Run: headless pygame with SDL's dummy video driver; simulated clock (each Clock.tick advances the game by its frame time, no real sleeping); random seed 0; keys injected as events and as key.get_pressed() state; no mouse input.
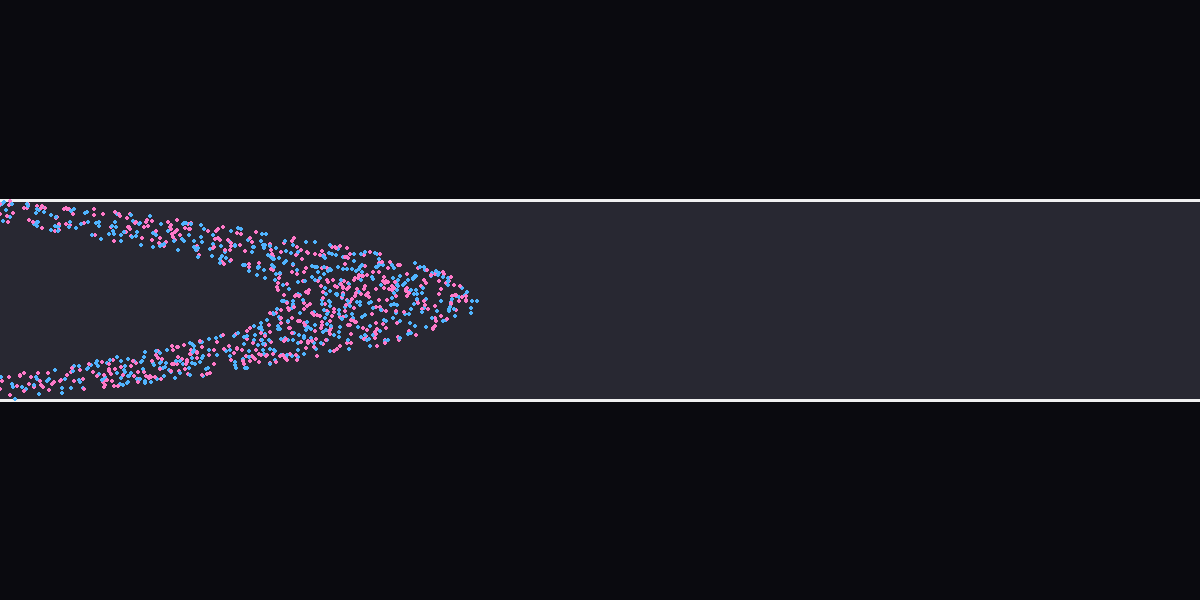
Frame 1 of 4 · flips 1–60 · no input
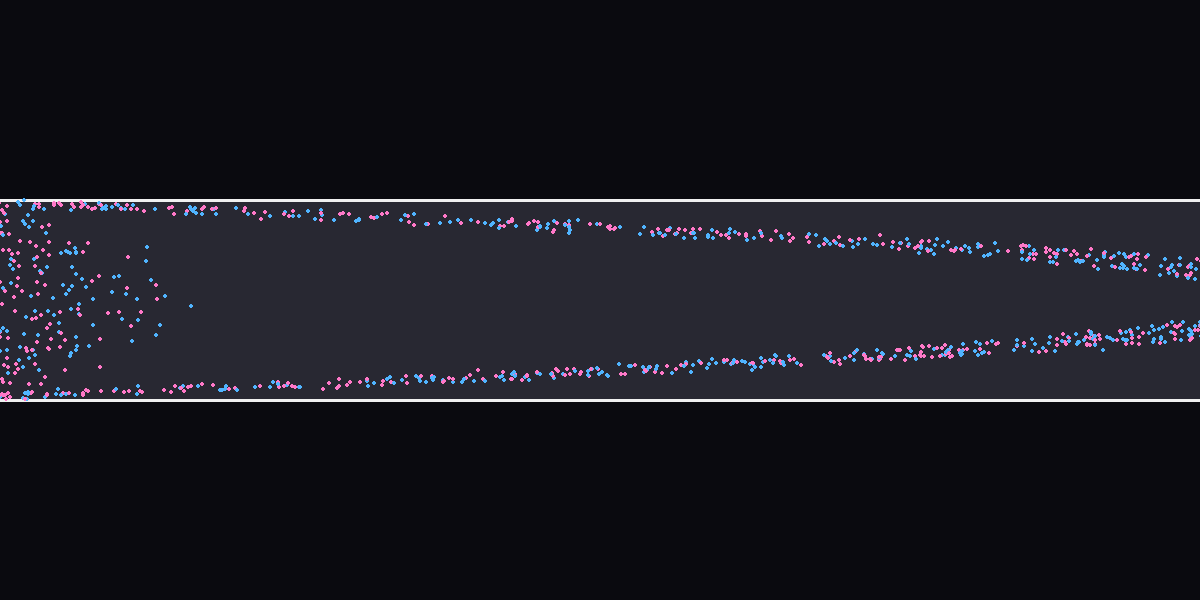
Frame 2 of 4 · flips 61–180 · tapped SPACE, RETURN · held RIGHT (→), D
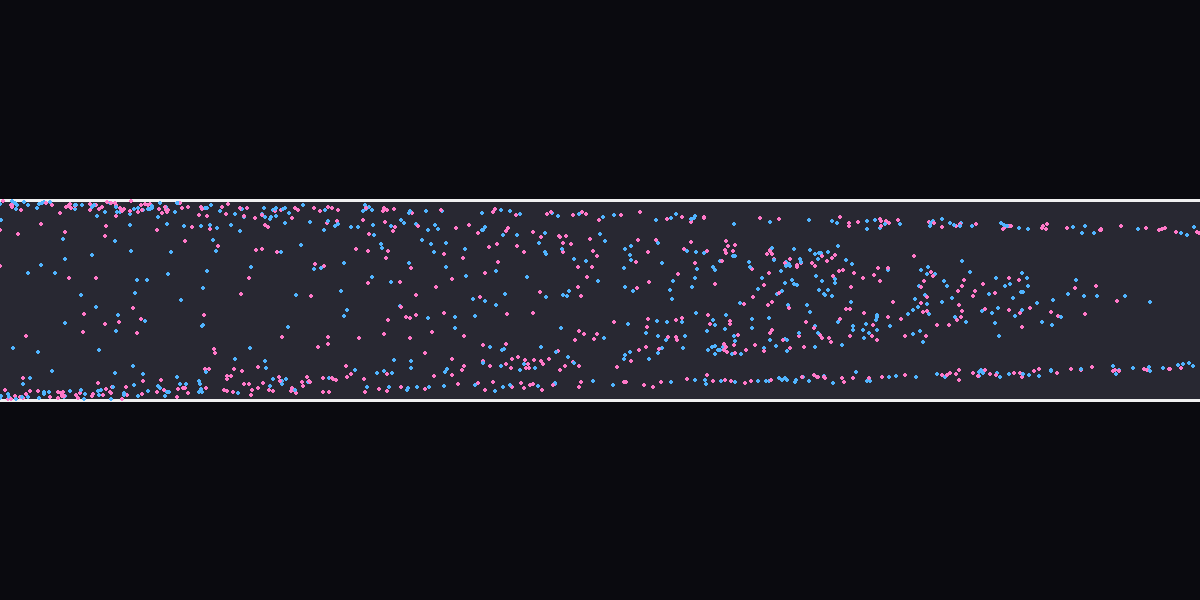
Frame 3 of 4 · flips 181–300 · held DOWN (↓), S
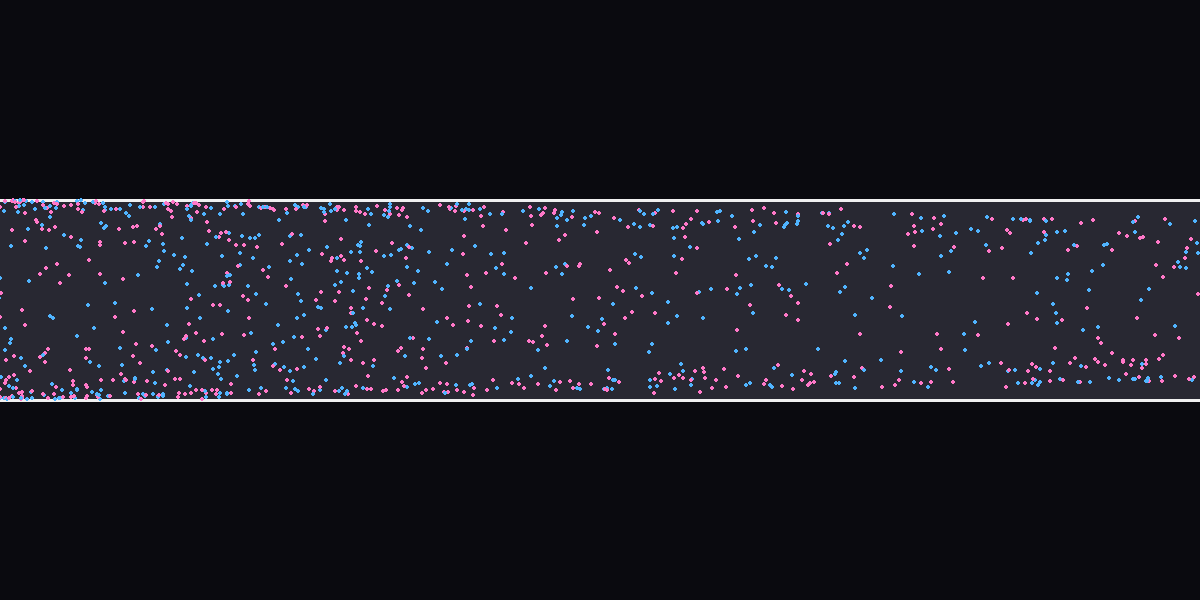
Frame 4 of 4 · flips 301–420 · held LEFT (←), A, UP (↑), W

The pygame program that drew these frames:

import pygame
import random

pygame.init()

WIDTH = 1200
HEIGHT = 600

screen = pygame.display.set_mode((WIDTH, HEIGHT))
pygame.display.set_caption("Microfluidic Channel Simulation")

clock = pygame.time.Clock()

BLACK = (10, 10, 15)
BLUE = (80, 180, 255)
PINK = (255, 120, 200)
WHITE = (240, 240, 240)
CHANNEL = (40, 40, 50)

CHANNEL_TOP = 200
CHANNEL_BOTTOM = 400
CHANNEL_HEIGHT = CHANNEL_BOTTOM - CHANNEL_TOP

particles = []

N_PARTICLES = 1200

for i in range(N_PARTICLES):

    y = random.uniform(CHANNEL_TOP, CHANNEL_BOTTOM)
    x = random.uniform(-200, 0)

    color = BLUE if i % 2 == 0 else PINK

    particles.append({
        "x": x,
        "y": y,
        "color": color
    })

running = True

while running:

    clock.tick(60)

    for event in pygame.event.get():

        if event.type == pygame.QUIT:
            running = False

    screen.fill(BLACK)

    pygame.draw.rect(
        screen,
        CHANNEL,
        (
            0,
            CHANNEL_TOP,
            WIDTH,
            CHANNEL_HEIGHT
        )
    )

    pygame.draw.line(
        screen,
        WHITE,
        (0, CHANNEL_TOP),
        (WIDTH, CHANNEL_TOP),
        3
    )

    pygame.draw.line(
        screen,
        WHITE,
        (0, CHANNEL_BOTTOM),
        (WIDTH, CHANNEL_BOTTOM),
        3
    )

    for p in particles:

        yc = (CHANNEL_TOP + CHANNEL_BOTTOM) / 2

        dy = p["y"] - yc

        R = CHANNEL_HEIGHT / 2

        vmax = 8

        vx = vmax * (1 - (dy / R) ** 2)

        diffusion = 0.3

        p["y"] += random.uniform(
            -diffusion,
            diffusion
        )

        p["x"] += vx

        if p["y"] < CHANNEL_TOP:
            p["y"] = CHANNEL_TOP

        if p["y"] > CHANNEL_BOTTOM:
            p["y"] = CHANNEL_BOTTOM

        if p["x"] > WIDTH + 20:

            p["x"] = random.uniform(-100, 0)

            p["y"] = random.uniform(
                CHANNEL_TOP,
                CHANNEL_BOTTOM
            )

        pygame.draw.circle(
            screen,
            p["color"],
            (int(p["x"]), int(p["y"])),
            2
        )

    pygame.display.flip()

pygame.quit()
